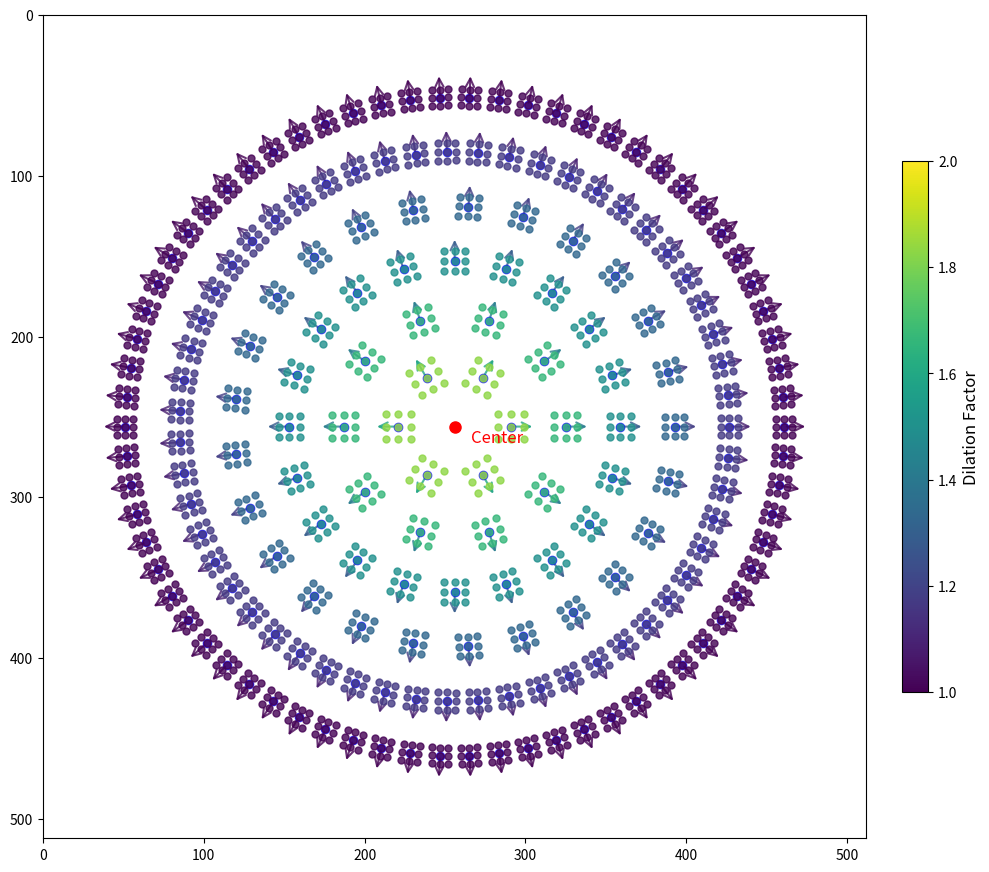

The script that saved this image:
import numpy as np
import matplotlib.pyplot as plt
from matplotlib.patches import Circle
from matplotlib.patches import FancyArrowPatch, Rectangle
import matplotlib.colors as mcolors

# 设置图像参数
image_size = 512
center = (image_size // 2, image_size // 2)
max_radius = image_size // 2 * 0.8  # 最大半径（避免太靠近边缘）

# 创建画布
fig, ax = plt.subplots(figsize=(10, 10))
ax.set_xlim(0, image_size)
ax.set_ylim(0, image_size)
ax.set_aspect('equal')
ax.invert_yaxis()  # 图像坐标系（左上角为原点）
# ax.set_title('Deformable Convolution Kernels in Fisheye Image', fontsize=15)
# ax.set_xlabel('X Position', fontsize=12)
# ax.set_ylabel('Y Position', fontsize=12)

# 绘制图像中心标记
ax.plot(center[0], center[1], 'ro', markersize=8, label='Image Center')
ax.text(center[0] + 10, center[1] + 10, 'Center', color='red', fontsize=12)

def plot_radial_kernel(num_rays, num_kernels_per_ray = 4, plot_ri = [0,1], dilation_min = 1.0, dilation_max = 2.5):
    # 参数设置
    # num_rays = 16  # 辐射方向数量
    # num_kernels_per_ray = 4  # 每条射线上的卷积核数量
    # dilation_min = 1.0  # 边缘膨胀系数
    # dilation_max = 2.5  # 中心膨胀系数

    # 生成卷积核位置
    angles = np.linspace(0, 2 * np.pi, num_rays, endpoint=False)
    radii = np.linspace(35, max_radius, num_kernels_per_ray)

    # 创建颜色映射表示膨胀系数
    cmap = plt.cm.viridis
    norm = mcolors.Normalize(vmin=dilation_min, vmax=dilation_max)

    # 用于图例的标记
    legend_elements = []

    # 绘制每个卷积核
    for angle in angles:
        # for ri, r in enumerate(radii):
        #     if ri<2:
        #         continue
        for ri in plot_ri:
            r = radii[ri]
            # 计算卷积核中心坐标
            kernel_center_x = center[0] + r * np.cos(angle)
            kernel_center_y = center[1] + r * np.sin(angle)

            # 计算当前半径下的膨胀系数（线性插值）
            # dilation = dilation_max - (dilation_max - dilation_min) * (r / max_radius)

            # 计算当前半径下的膨胀系数（非线性插值，中心变化更快）
            # 使用二次函数使中心变化更明显
            t = (r / max_radius) ** 0.5
            dilation = dilation_min + (dilation_max - dilation_min) * (1 - t)

            # 计算指向中心的方向向量
            dx = center[0] - kernel_center_x
            dy = center[1] - kernel_center_y
            direction_angle = np.arctan2(dy, dx)

            # 计算单位方向向量
            length = np.sqrt(dx ** 2 + dy ** 2)
            if length > 0:
                ux = dx / length
                uy = dy / length
            else:
                ux, uy = 0, 0  # 处理中心点特殊情况

            # 固定箭头参数
            arrow_length = 15  # 固定长度（像素）
            arrow_offset = 0  # 从卷积核中心开始的偏移量

            # 绘制指向中心的箭头
            arrow = FancyArrowPatch(
                (kernel_center_x + ux * arrow_offset,  # 起点：从中心向外偏移
                 kernel_center_y + uy * arrow_offset),
                (kernel_center_x + ux * (arrow_offset - arrow_length),  # 终点：延长固定长度
                 kernel_center_y + uy * (arrow_offset - arrow_length)),
                arrowstyle='->',
                mutation_scale=15,  # 固定箭头大小
                color=cmap(norm(dilation)),  # 使用卷积核颜色
                linewidth=1.5,
                alpha=0.8
            )
            ax.add_patch(arrow)


            # 绘制指向中心的虚线
            # ax.plot([kernel_center_x, center[0]], [kernel_center_y, center[1]],
            #         'k--', alpha=0.3, linewidth=0.7)

            # 绘制卷积核中心
            ax.plot(kernel_center_x, kernel_center_y, 'bo', markersize=6, alpha=0.7)

            # 生成3x3采样网格
            grid_size = 0.5

            grid = np.array([[-grid_size, -grid_size], [-grid_size, 0], [-grid_size, grid_size],
                             [0, -grid_size], [0, 0], [0, grid_size],
                             [grid_size, -grid_size], [grid_size, 0], [grid_size, grid_size]])

            # 应用膨胀系数
            grid = grid * dilation * 10  # 缩放因子使点在图中可见

            # 旋转网格使其指向中心
            rotation_angle = np.arctan2(center[1] - kernel_center_y, center[0] - kernel_center_x)
            rotation_matrix = np.array([
                [np.cos(rotation_angle), -np.sin(rotation_angle)],
                [np.sin(rotation_angle), np.cos(rotation_angle)]
            ])

            # 绘制采样点
            for point in grid:
                rotated_point = np.dot(rotation_matrix, point)
                px = kernel_center_x + rotated_point[0]
                py = kernel_center_y + rotated_point[1]
                ax.plot(px, py, 'o', markersize=5,
                        color=plt.cm.viridis(1 - r / max_radius),  # 颜色表示膨胀系数
                        alpha=0.8)

dilation_min = 1.0  # 边缘膨胀系数
dilation_max = 2.0  # 中心膨胀系数
num_kernels_per_ray = 6

plot_radial_kernel(num_rays=6, num_kernels_per_ray=num_kernels_per_ray, plot_ri=[0], dilation_min=dilation_min, dilation_max=dilation_max)
plot_radial_kernel(num_rays=10, num_kernels_per_ray=num_kernels_per_ray, plot_ri=[1], dilation_min=dilation_min, dilation_max=dilation_max)
plot_radial_kernel(num_rays=20, num_kernels_per_ray=num_kernels_per_ray, plot_ri=[2], dilation_min=dilation_min, dilation_max=dilation_max)
plot_radial_kernel(num_rays=25, num_kernels_per_ray=num_kernels_per_ray, plot_ri=[3], dilation_min=dilation_min, dilation_max=dilation_max)
plot_radial_kernel(num_rays=55, num_kernels_per_ray=num_kernels_per_ray, plot_ri=[4], dilation_min=dilation_min, dilation_max=dilation_max)
plot_radial_kernel(num_rays=70, num_kernels_per_ray=num_kernels_per_ray, plot_ri=[5], dilation_min=dilation_min, dilation_max=dilation_max)
# plot_radial_kernel(num_rays=64, num_kernels_per_ray=num_kernels_per_ray, plot_ri=[4], dilation_min=dilation_min, dilation_max=dilation_max)

# 创建颜色条表示膨胀系数
sm = plt.cm.ScalarMappable(cmap='viridis',
                           norm=plt.Normalize(vmin=dilation_min, vmax=dilation_max))
sm.set_array([])
cbar = plt.colorbar(sm, ax=ax, fraction=0.03, pad=0.04)
cbar.set_label('Dilation Factor', fontsize=12)

# 添加图例和注释
# ax.text(5, 30, 'Kernel Properties:', fontsize=12, weight='bold')
# ax.text(5, 60, '- Center: Large dilation (sparse)', fontsize=10, color='blue')
# ax.text(5, 90, '- Edge: Small dilation (dense)', fontsize=10, color='green')
# ax.text(center[0] - 250, center[1] - 300,
#         'Convolution kernels adapt to fisheye distortion:\n'
#         '• Radial orientation from center\n'
#         '• Dense sampling near edges (small dilation)\n'
#         '• Sparse sampling at center (large dilation)',
#         fontsize=12, bbox=dict(facecolor='white', alpha=0.8))

plt.tight_layout()
plt.savefig('deformable_conv_fisheye.png', dpi=300, bbox_inches='tight')
plt.show()
